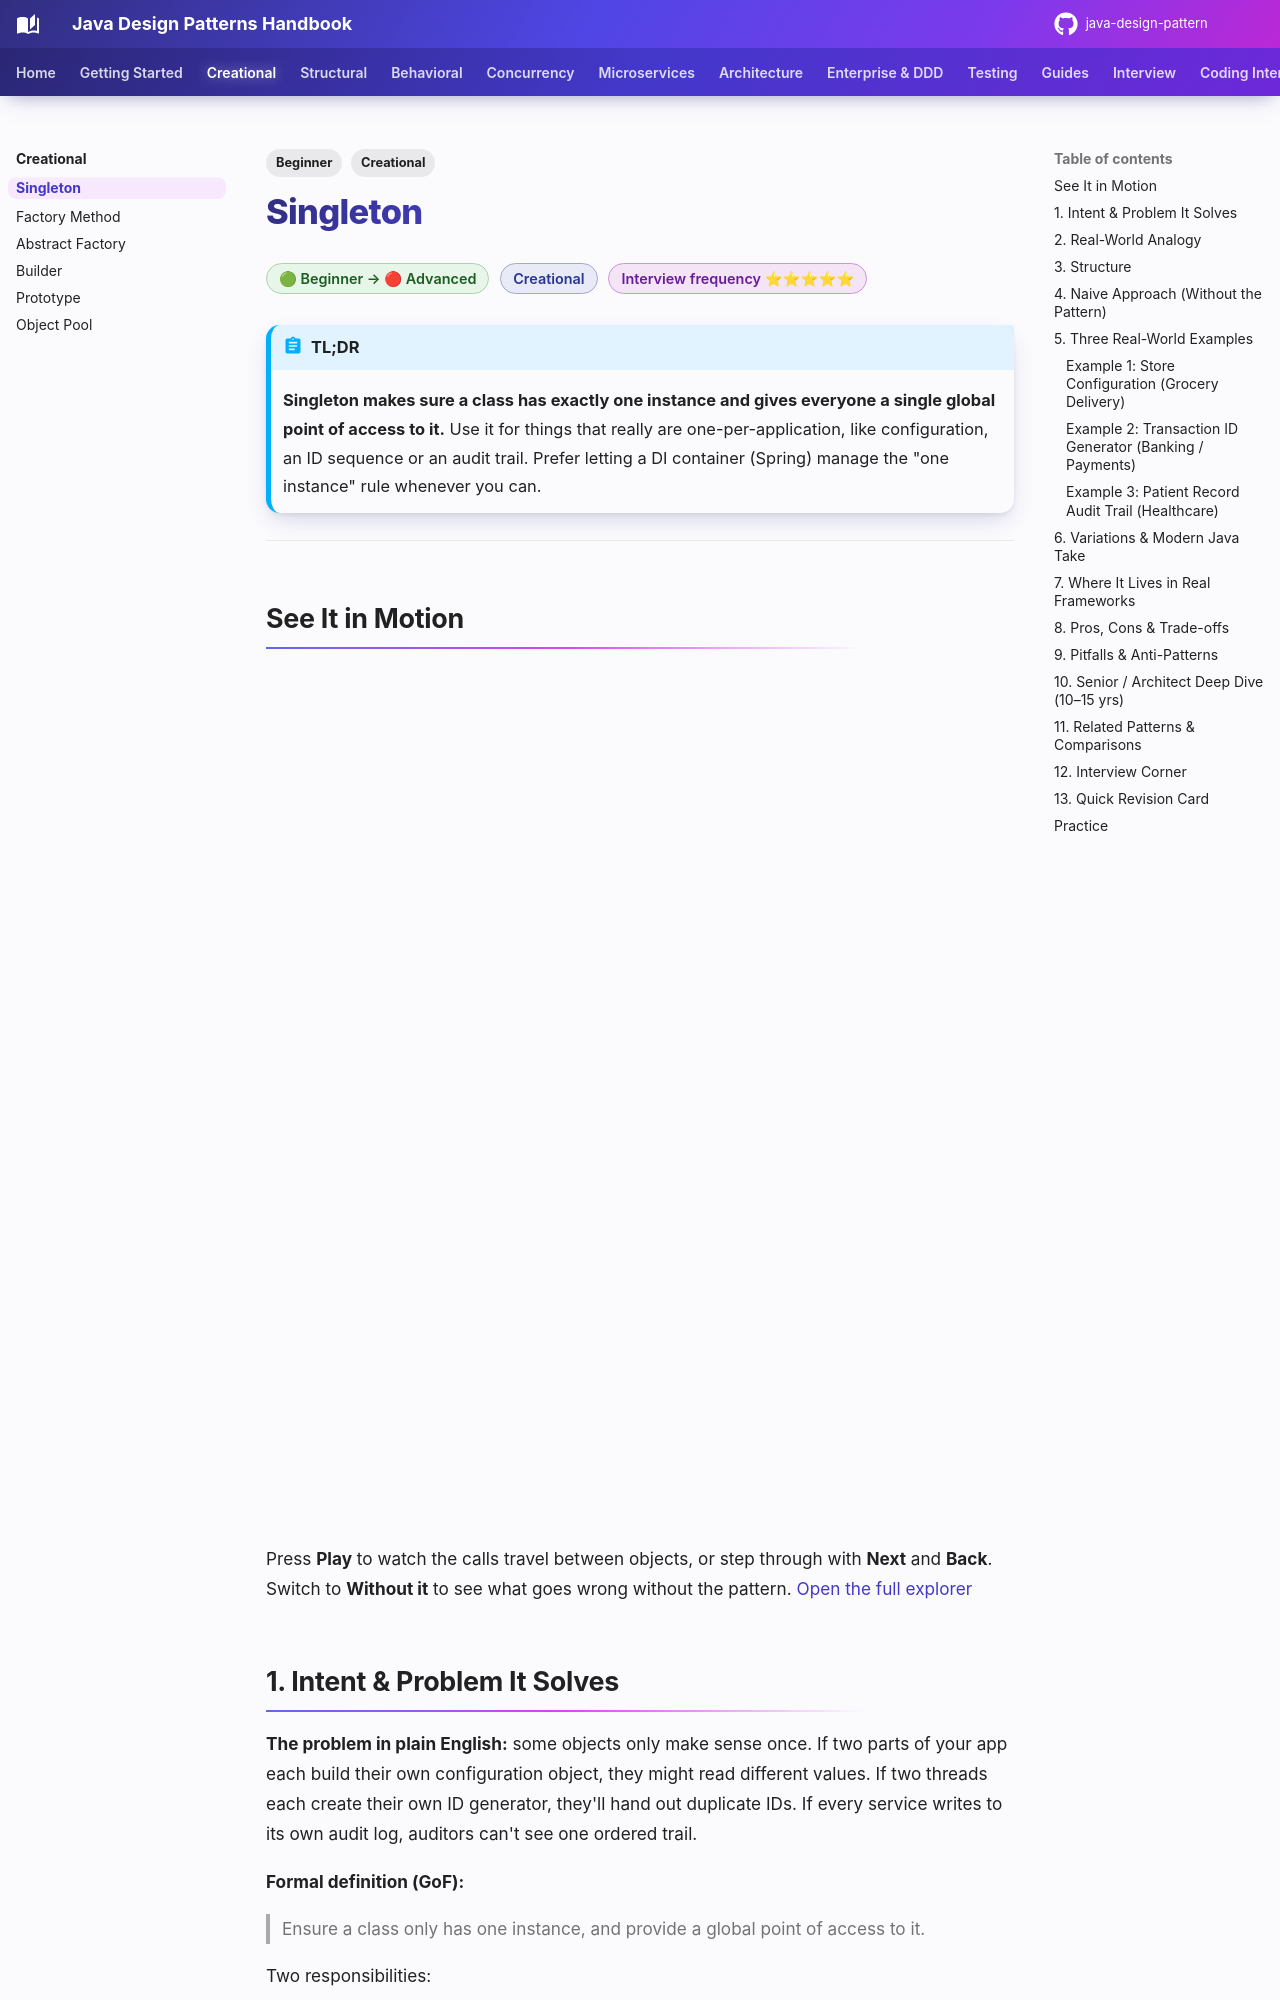

repository: khiruashish/java-design-pattern · page: creational/singleton/index.html · generator: mkdocs

---
tags:
  - Creational
  - Beginner
---

# Singleton

<span class="badge badge--beginner">🟢 Beginner → 🔴 Advanced</span>
<span class="badge badge--category">Creational</span>
<span class="badge badge--interview">Interview frequency ⭐⭐⭐⭐⭐</span>

!!! abstract "TL;DR"
    **Singleton makes sure a class has exactly one instance and gives everyone a single global point of access to it.**
    Use it for things that really are one-per-application, like configuration, an ID sequence or an audit trail. Prefer letting a DI container (Spring) manage the "one instance" rule whenever you can.

---

## See It in Motion

<iframe class="motion-embed" src="../../motion/index.html?p=singleton&amp;embed=1" title="Animated walkthrough of the Singleton pattern" loading="lazy"></iframe>

Press **Play** to watch the calls travel between objects, or step through with **Next** and **Back**. Switch to **Without it** to see what goes wrong without the pattern. [Open the full explorer](../motion/index.html#singleton){ target=_blank }

## 1. Intent & Problem It Solves

**The problem in plain English:** some objects only make sense once. If two parts of your app each build their own configuration object, they might read different values. If two threads each create their own ID generator, they'll hand out duplicate IDs. If every service writes to its own audit log, auditors can't see one ordered trail.

**Formal definition (GoF):**
> Ensure a class only has one instance, and provide a global point of access to it.

Two responsibilities:

1. **Control instantiation:** nobody outside the class can call `new`.
2. **Provide access:** a well-known way (`getInstance()` or `INSTANCE`) to reach the one object.

## 2. Real-World Analogy

!!! example "The country's President"
    A country has exactly **one** sitting President at a time. You don't "create" a new President when you need one; you go through a well-known channel (the President's office) and reach the same person everyone else reaches. The constitution (the private constructor) stops anyone from appointing a second one.

## 3. Structure

```mermaid
classDiagram
    class Singleton {
        -static Singleton instance
        -Singleton()
        +static getInstance() Singleton
        +businessMethod()
    }
    class ClientA
    class ClientB
    ClientA ..> Singleton : getInstance()
    ClientB ..> Singleton : getInstance()
    Singleton --> Singleton : holds the only instance
```

| Participant | Responsibility |
|---|---|
| **Singleton** | Holds the single instance in a `static` field, hides its constructor, exposes `getInstance()` |
| **Client** | Never calls `new`; always asks the class for the shared instance |
